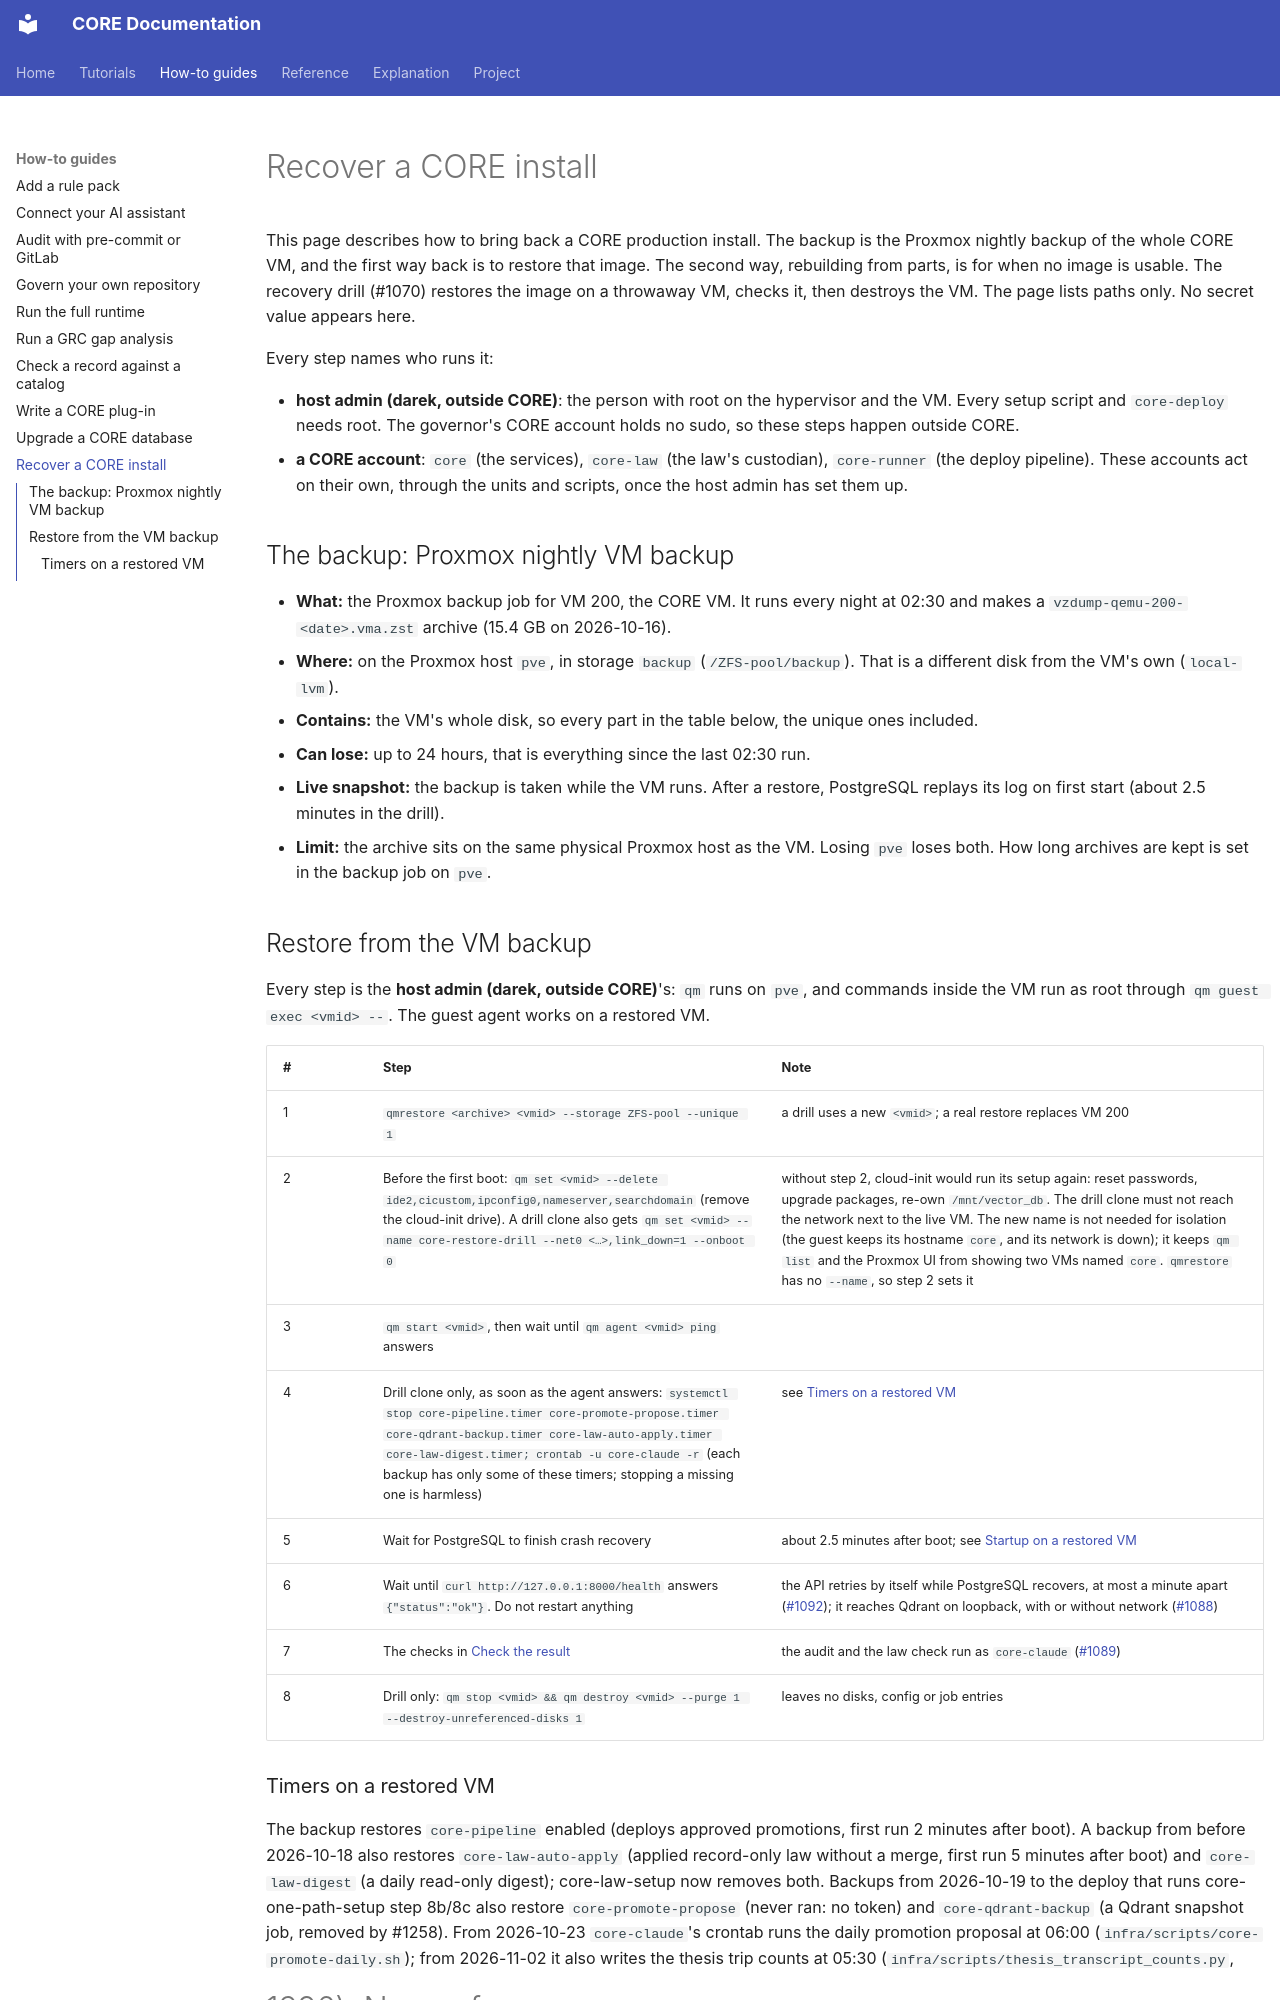

repository: DariuszNewecki/CORE · page: recovery/index.html · generator: mkdocs

# Recover a CORE install

This page describes how to bring back a CORE production install. The backup is the Proxmox
nightly backup of the whole CORE VM, and the first way back is to restore that image. The second
way, rebuilding from parts, is for when no image is usable. The recovery drill (#1070) restores the
image on a throwaway VM, checks it, then destroys the VM. The page lists paths only. No secret value
appears here.

Every step names who runs it:

- **host admin (darek, outside CORE)**: the person with root on the hypervisor and the VM. Every
  setup script and `core-deploy` needs root. The governor's CORE account holds no sudo, so these
  steps happen outside CORE.
- **a CORE account**: `core` (the services), `core-law` (the law's custodian), `core-runner` (the
  deploy pipeline). These accounts act on their own, through the units and scripts, once the host
  admin has set them up.

## The backup: Proxmox nightly VM backup

- **What:** the Proxmox backup job for VM 200, the CORE VM. It runs every night at 02:30 and makes a
  `vzdump-qemu-200-<date>.vma.zst` archive (15.4 GB on 2026-10-16).
- **Where:** on the Proxmox host `pve`, in storage `backup` (`/ZFS-pool/backup`). That is a
  different disk from the VM's own (`local-lvm`).
- **Contains:** the VM's whole disk, so every part in the table below, the unique ones included.
- **Can lose:** up to 24 hours, that is everything since the last 02:30 run.
- **Live snapshot:** the backup is taken while the VM runs. After a restore, PostgreSQL replays its
  log on first start (about 2.5 minutes in the drill).
- **Limit:** the archive sits on the same physical Proxmox host as the VM. Losing `pve` loses both.
  How long archives are kept is set in the backup job on `pve`.

## Restore from the VM backup

Every step is the **host admin (darek, outside CORE)**'s: `qm` runs on `pve`, and commands inside
the VM run as root through `qm guest exec <vmid> --`. The guest agent works on a restored VM.

| # | Step | Note |
|---|---|---|
| 1 | `qmrestore <archive> <vmid> --storage ZFS-pool --unique 1` | a drill uses a new `<vmid>`; a real restore replaces VM 200 |
| 2 | Before the first boot: `qm set <vmid> --delete ide2,cicustom,ipconfig0,nameserver,searchdomain` (remove the cloud-init drive). A drill clone also gets `qm set <vmid> --name core-restore-drill --net0 <…>,link_down=1 --onboot 0` | without step 2, cloud-init would run its setup again: reset passwords, upgrade packages, re-own `/mnt/vector_db`. The drill clone must not reach the network next to the live VM. The new name is not needed for isolation (the guest keeps its hostname `core`, and its network is down); it keeps `qm list` and the Proxmox UI from showing two VMs named `core`. `qmrestore` has no `--name`, so step 2 sets it |
| 3 | `qm start <vmid>`, then wait until `qm agent <vmid> ping` answers | |
| 4 | Drill clone only, as soon as the agent answers: `systemctl stop core-pipeline.timer core-promote-propose.timer core-qdrant-backup.timer core-law-auto-apply.timer core-law-digest.timer; crontab -u core-claude -r` (each backup has only some of these timers; stopping a missing one is harmless) | see [Timers on a restored VM](#timers-on-a-restored-vm) |
| 5 | Wait for PostgreSQL to finish crash recovery | about 2.5 minutes after boot; see [Startup on a restored VM](#startup-on-a-restored-vm) |
| 6 | Wait until `curl http://127.0.0.1:8000/health` answers `{"status":"ok"}`. Do not restart anything | the API retries by itself while PostgreSQL recovers, at most a minute apart ([#1092](https://github.com/DariuszNewecki/CORE/pull/1092)); it reaches Qdrant on loopback, with or without network ([#1088](https://github.com/DariuszNewecki/CORE/issues/1088)) |
| 7 | The checks in [Check the result](#check-the-result) | the audit and the law check run as `core-claude` ([#1089](https://github.com/DariuszNewecki/CORE/issues/1089)) |
| 8 | Drill only: `qm stop <vmid> && qm destroy <vmid> --purge 1 --destroy-unreferenced-disks 1` | leaves no disks, config or job entries |
